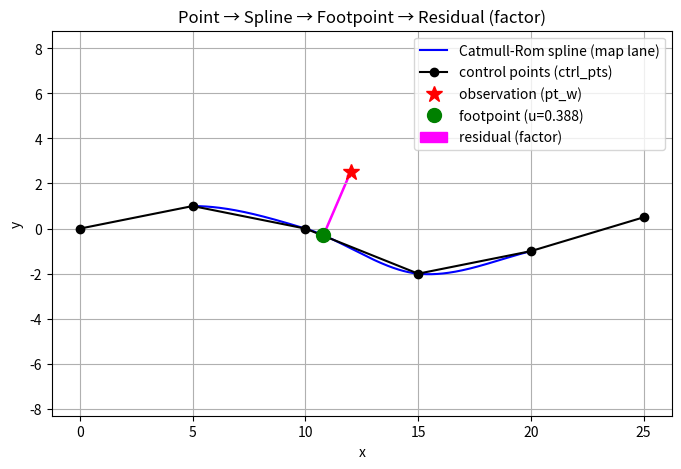

Source code (Python):
# python
import numpy as np
import matplotlib.pyplot as plt

def catmull_rom_chain(P, n_per_seg=50):
    P = np.asarray(P)
    assert P.shape[0] >= 4
    curve = []
    seg_u = []
    for i in range(len(P) - 3):
        p0, p1, p2, p3 = P[i], P[i+1], P[i+2], P[i+3]
        t = np.linspace(0, 1, n_per_seg, endpoint=False)
        t2 = t*t; t3 = t2*t
        # Catmull-Rom formula (uniform)
        pt = 0.5 * ((2*p1) + (-p0 + p2)*t[:,None] +
                    (2*p0 - 5*p1 + 4*p2 - p3)*t2[:,None] +
                    (-p0 + 3*p1 - 3*p2 + p3)*t3[:,None])
        curve.append(pt)
        seg_u.append(t)
    curve = np.vstack(curve)
    # estimated global u in [0,1]
    u_global = np.linspace(0, 1, curve.shape[0])
    return curve, u_global

# demo control points (these correspond to LinkedPoints.items -> node.item)
ctrl_pts = np.array([
    [0.0, 0.0, 0.0],
    [5.0, 1.0, 0.0],
    [10.0, 0.0, 0.0],
    [15.0, -2.0, 0.0],
    [20.0, -1.0, 0.0],
    [25.0, 0.5, 0.0]
])
# produce spline (2D view using x,y)
spline_pts, u = catmull_rom_chain(ctrl_pts, n_per_seg=100)

# an observation point (pt_w from frame.transform_to_world(point_c))
obs = np.array([12.0, 2.5, 0.0])

# find footpoint by dense sampling (prototype of find_footpoint + parameterization)
dists = np.linalg.norm(spline_pts - obs, axis=1)
idx_min = np.argmin(dists)
foot = spline_pts[idx_min]
u_at_foot = u[idx_min]
error = dists[idx_min]

# plot
plt.figure(figsize=(8,5))
plt.plot(spline_pts[:,0], spline_pts[:,1], '-b', label='Catmull-Rom spline (map lane)')
plt.plot(ctrl_pts[:,0], ctrl_pts[:,1], 'ko-', label='control points (ctrl_pts)')
plt.plot(obs[0], obs[1], 'r*', markersize=12, label='observation (pt_w)')
plt.plot(foot[0], foot[1], 'go', markersize=10, label=f'footpoint (u={u_at_foot:.3f})')
# residual vector = factor (measurement - model)
plt.arrow(foot[0], foot[1], obs[0]-foot[0], obs[1]-foot[1], color='magenta', width=0.05, length_includes_head=True, label='residual (factor)')
plt.axis('equal')
plt.legend()
plt.title('Point → Spline → Footpoint → Residual (factor)')
plt.xlabel('x'); plt.ylabel('y')
plt.grid(True)
plt.show()

# printed numbers
print("u (approx):", u_at_foot, "error (distance):", error)
